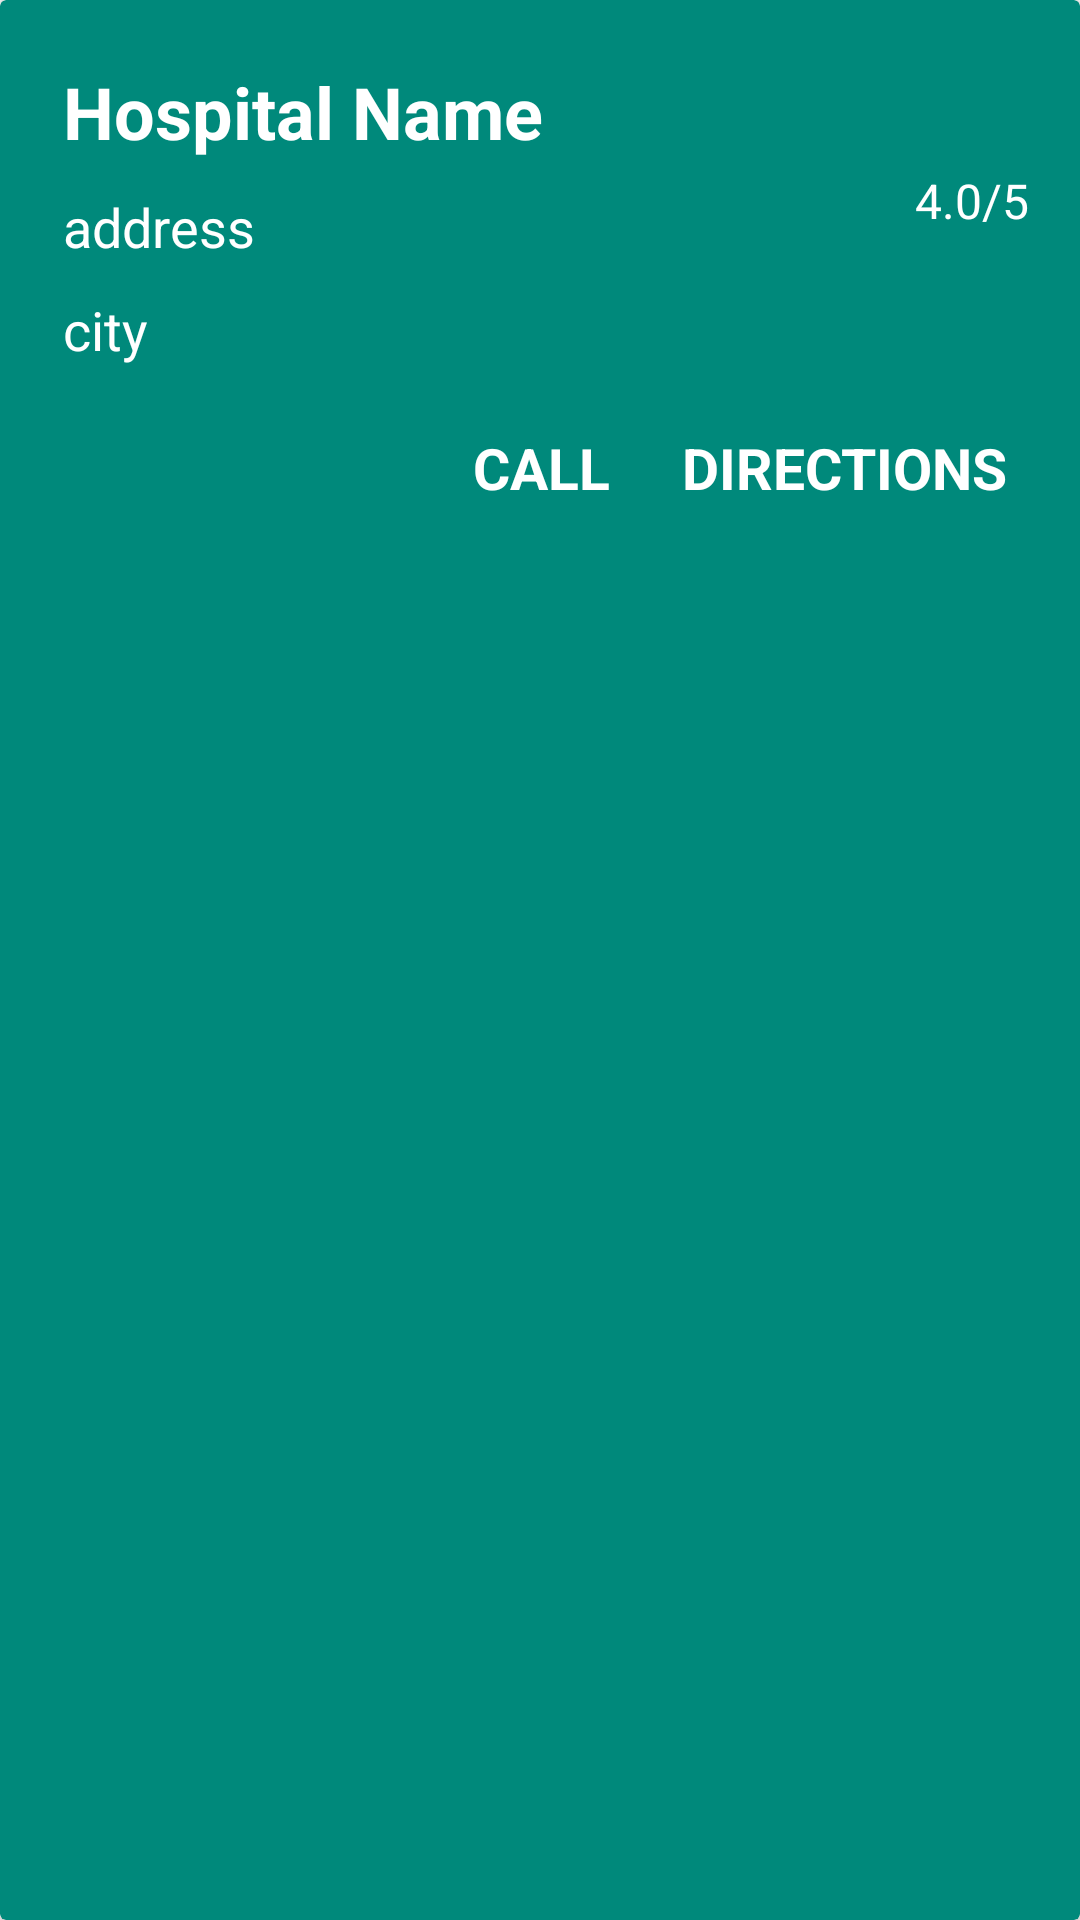

Reconstruct the res/layout file that produces this screen, plus the resources it refers to.
<!-- AndroidManifest.xml: application theme AppTheme -->
<!-- res/layout/hospital_row_layout.xml -->
<?xml version="1.0" encoding="utf-8"?>
<android.support.v7.widget.CardView xmlns:android="http://schemas.android.com/apk/res/android"
    xmlns:app="http://schemas.android.com/apk/res-auto"
    xmlns:tools="http://schemas.android.com/tools"
    android:id="@+id/hr_card"
    android:layout_width="match_parent"
    android:layout_height="wrap_content"
    android:layout_marginLeft="8dp"
    android:layout_marginRight="8dp"
    android:layout_marginTop="8dp"
    app:cardBackgroundColor="#00897b"
    app:contentPadding="8dp">

    <android.support.constraint.ConstraintLayout
        android:layout_width="match_parent"
        android:layout_height="wrap_content"
        android:orientation="vertical">

        <TextView
            android:id="@+id/hd_name"
            android:layout_width="0dp"
            android:layout_height="wrap_content"
            android:layout_marginEnd="8dp"
            android:layout_marginStart="8dp"
            android:layout_marginTop="8dp"
            android:padding="5dp"
            android:text="Hospital Name"
            android:textColor="#fff"
            android:textSize="24sp"
            android:textStyle="bold"
            app:layout_constraintEnd_toEndOf="parent"
            app:layout_constraintStart_toStartOf="parent"
            app:layout_constraintTop_toTopOf="parent"
            tools:layout_conversion_absoluteHeight="36dp"
            tools:layout_conversion_absoluteWidth="385dp" />

        <TextView
            android:id="@+id/hsr_address"
            android:layout_width="363dp"
            android:layout_height="wrap_content"
            android:layout_marginStart="8dp"
            android:padding="5dp"
            android:text="address"
            android:textColor="#fff"
            android:textSize="18sp"
            app:layout_constraintStart_toStartOf="parent"
            app:layout_constraintTop_toBottomOf="@+id/hd_name"
            tools:layout_conversion_absoluteHeight="30dp"
            tools:layout_conversion_absoluteWidth="385dp" />

        <TextView
            android:id="@+id/hsr_city"
            android:layout_width="0dp"
            android:layout_height="wrap_content"
            android:layout_marginEnd="8dp"
            android:layout_marginStart="8dp"
            android:padding="5dp"
            android:text="city"
            android:textColor="#fff"
            android:textSize="18sp"
            app:layout_constraintEnd_toEndOf="parent"
            app:layout_constraintStart_toStartOf="parent"
            app:layout_constraintTop_toBottomOf="@+id/hsr_address"
            tools:layout_conversion_absoluteHeight="30dp"
            tools:layout_conversion_absoluteWidth="385dp" />

        <ImageView
            android:id="@+id/imageView"
            android:layout_width="40dp"
            android:layout_height="40dp"
            android:layout_marginEnd="8dp"
            android:layout_marginTop="8dp"
            app:layout_constraintEnd_toEndOf="parent"
            app:layout_constraintTop_toTopOf="parent"
            app:srcCompat="@drawable/ic_stars_white_24dp" />

        <TextView
            android:id="@+id/hsr_rateing"
            android:layout_width="wrap_content"
            android:layout_height="wrap_content"
            android:text="4.0/5"
            android:textColor="@color/white"
            android:textSize="16sp"
            app:layout_constraintEnd_toEndOf="@+id/imageView"
            app:layout_constraintStart_toStartOf="@+id/imageView"
            app:layout_constraintTop_toBottomOf="@+id/imageView" />

        <TextView
            android:id="@+id/hr_call"
            android:layout_width="wrap_content"
            android:layout_height="wrap_content"
            android:layout_marginEnd="8dp"
            android:padding="8dp"
            android:text="CALL"
            android:textColor="@color/white"
            android:textSize="19dp"
            android:textStyle="bold"
            app:layout_constraintBaseline_toBaselineOf="@+id/hr_direction"
            app:layout_constraintEnd_toStartOf="@+id/hr_direction"
            app:layout_constraintRight_toRightOf="parent" />

        <TextView
            android:id="@+id/hr_direction"
            android:layout_width="wrap_content"
            android:layout_height="wrap_content"
            android:layout_marginEnd="8dp"
            android:layout_marginTop="8dp"
            android:padding="8dp"
            android:text="DIRECTIONS"
            android:textColor="@color/white"
            android:textSize="19dp"
            android:textStyle="bold"
            app:layout_constraintEnd_toEndOf="parent"
            app:layout_constraintTop_toBottomOf="@+id/hsr_city" />


    </android.support.constraint.ConstraintLayout>

</android.support.v7.widget.CardView>
<!-- resources referenced by this layout -->
<resources>
  <color name="white">#FFFFFF</color>
  <style name="AppTheme" parent="Theme.AppCompat.Light.DarkActionBar">
          
          <item name="colorPrimary">@color/colorPrimary</item>
          <item name="colorPrimaryDark">@color/colorPrimaryDark</item>
          <item name="colorAccent">@color/colorAccent</item>
          <item name="android:windowNoTitle">true</item>
          <item name="android:windowFullscreen">true</item>
          <item name="windowNoTitle">true</item>
      </style>
  <color name="colorPrimary">#2196F3</color>
  <color name="colorPrimaryDark">#1976D2</color>
  <color name="colorAccent">#FFC107</color>
</resources>
